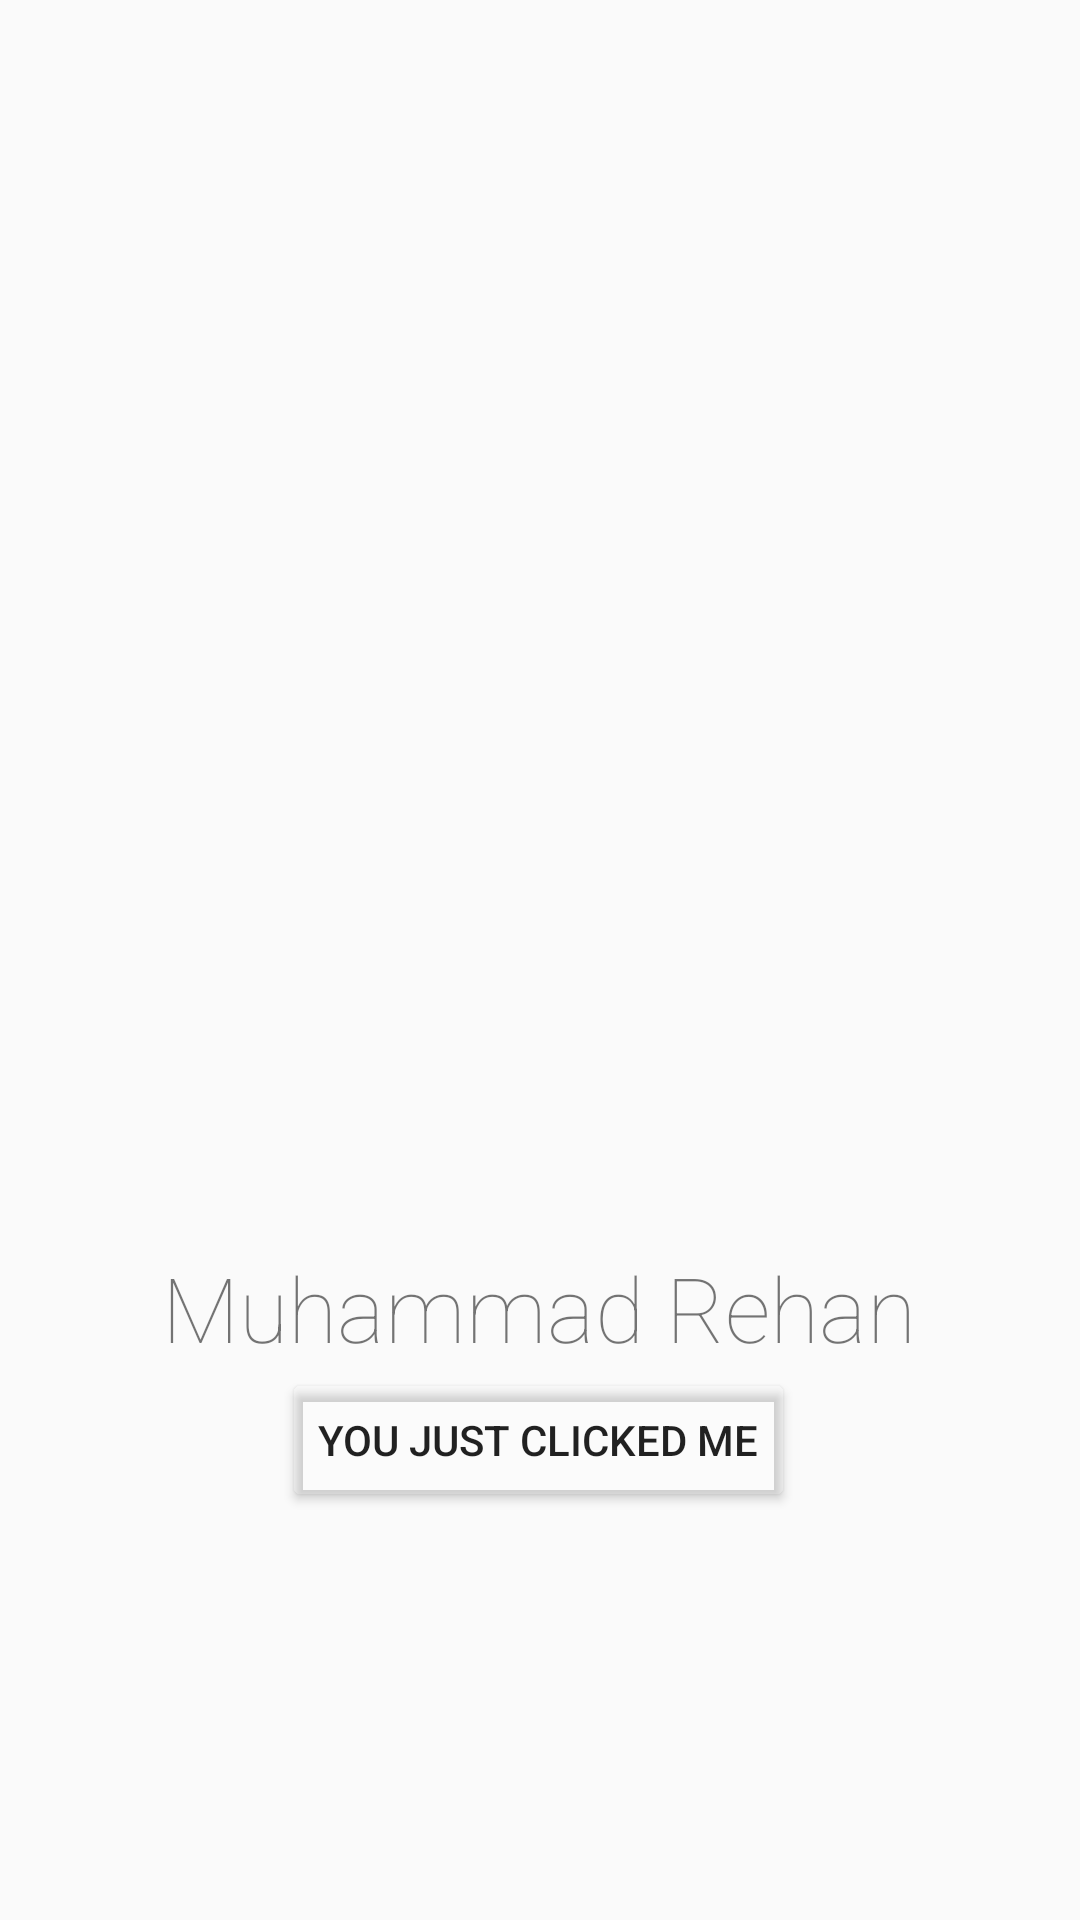

Android layout source for this screen:
<!-- AndroidManifest.xml: application theme Theme.WorkOutApp -->
<!-- res/layout/activity_main_constraint_layout.xml -->
<?xml version="1.0" encoding="utf-8"?>
<androidx.constraintlayout.widget.ConstraintLayout xmlns:android="http://schemas.android.com/apk/res/android"
    xmlns:app="http://schemas.android.com/apk/res-auto"
    xmlns:tools="http://schemas.android.com/tools"
    android:layout_width="match_parent"
    android:layout_height="match_parent">

    <TextView
        android:id="@+id/textView"
        android:layout_width="wrap_content"
        android:layout_height="wrap_content"
        android:fontFamily="sans-serif-thin"
        android:text="@string/muhammad_rehan"
        android:textSize="30sp"
        app:layout_constraintBottom_toTopOf="@+id/btnYouArrieved"
        app:layout_constraintEnd_toEndOf="parent"
        app:layout_constraintHorizontal_bias="0.496"
        app:layout_constraintStart_toStartOf="parent" />

    <Button
        android:id="@+id/btnYouArrieved"
        android:layout_width="wrap_content"
        android:layout_height="wrap_content"
        android:backgroundTint="#1BFFFFFF"
        android:text="@string/you_just_clicked_me"
        app:layout_constraintBottom_toBottomOf="parent"
        app:layout_constraintEnd_toEndOf="parent"
        app:layout_constraintHorizontal_bias="0.498"
        app:layout_constraintStart_toStartOf="parent"
        app:layout_constraintTop_toTopOf="@+id/guideline" />

    <androidx.constraintlayout.widget.Guideline
        android:id="@+id/guideline"
        android:layout_width="wrap_content"
        android:layout_height="wrap_content"
        android:orientation="horizontal"
        app:layout_constraintGuide_percent="0.5" />
</androidx.constraintlayout.widget.ConstraintLayout>
<!-- resources referenced by this layout -->
<resources>
  <string name="muhammad_rehan">Muhammad Rehan</string>
  <string name="you_just_clicked_me">You just Clicked me</string>
  <style name="Theme.WorkOutApp" parent="Base.Theme.WorkOutApp" />
  <style name="Base.Theme.WorkOutApp" parent="Theme.AppCompat.Light.DarkActionBar">
          
          <item name="colorPrimary">@color/cyan</item>
          <item name="colorOnPrimary">@color/blue</item>
          <item name="colorAccent">@color/green</item>
      </style>
  <color name="cyan">#FF00FFFF</color>
  <color name="blue">#FF0000FF</color>
  <color name="green">#FF00FF00</color>
</resources>
